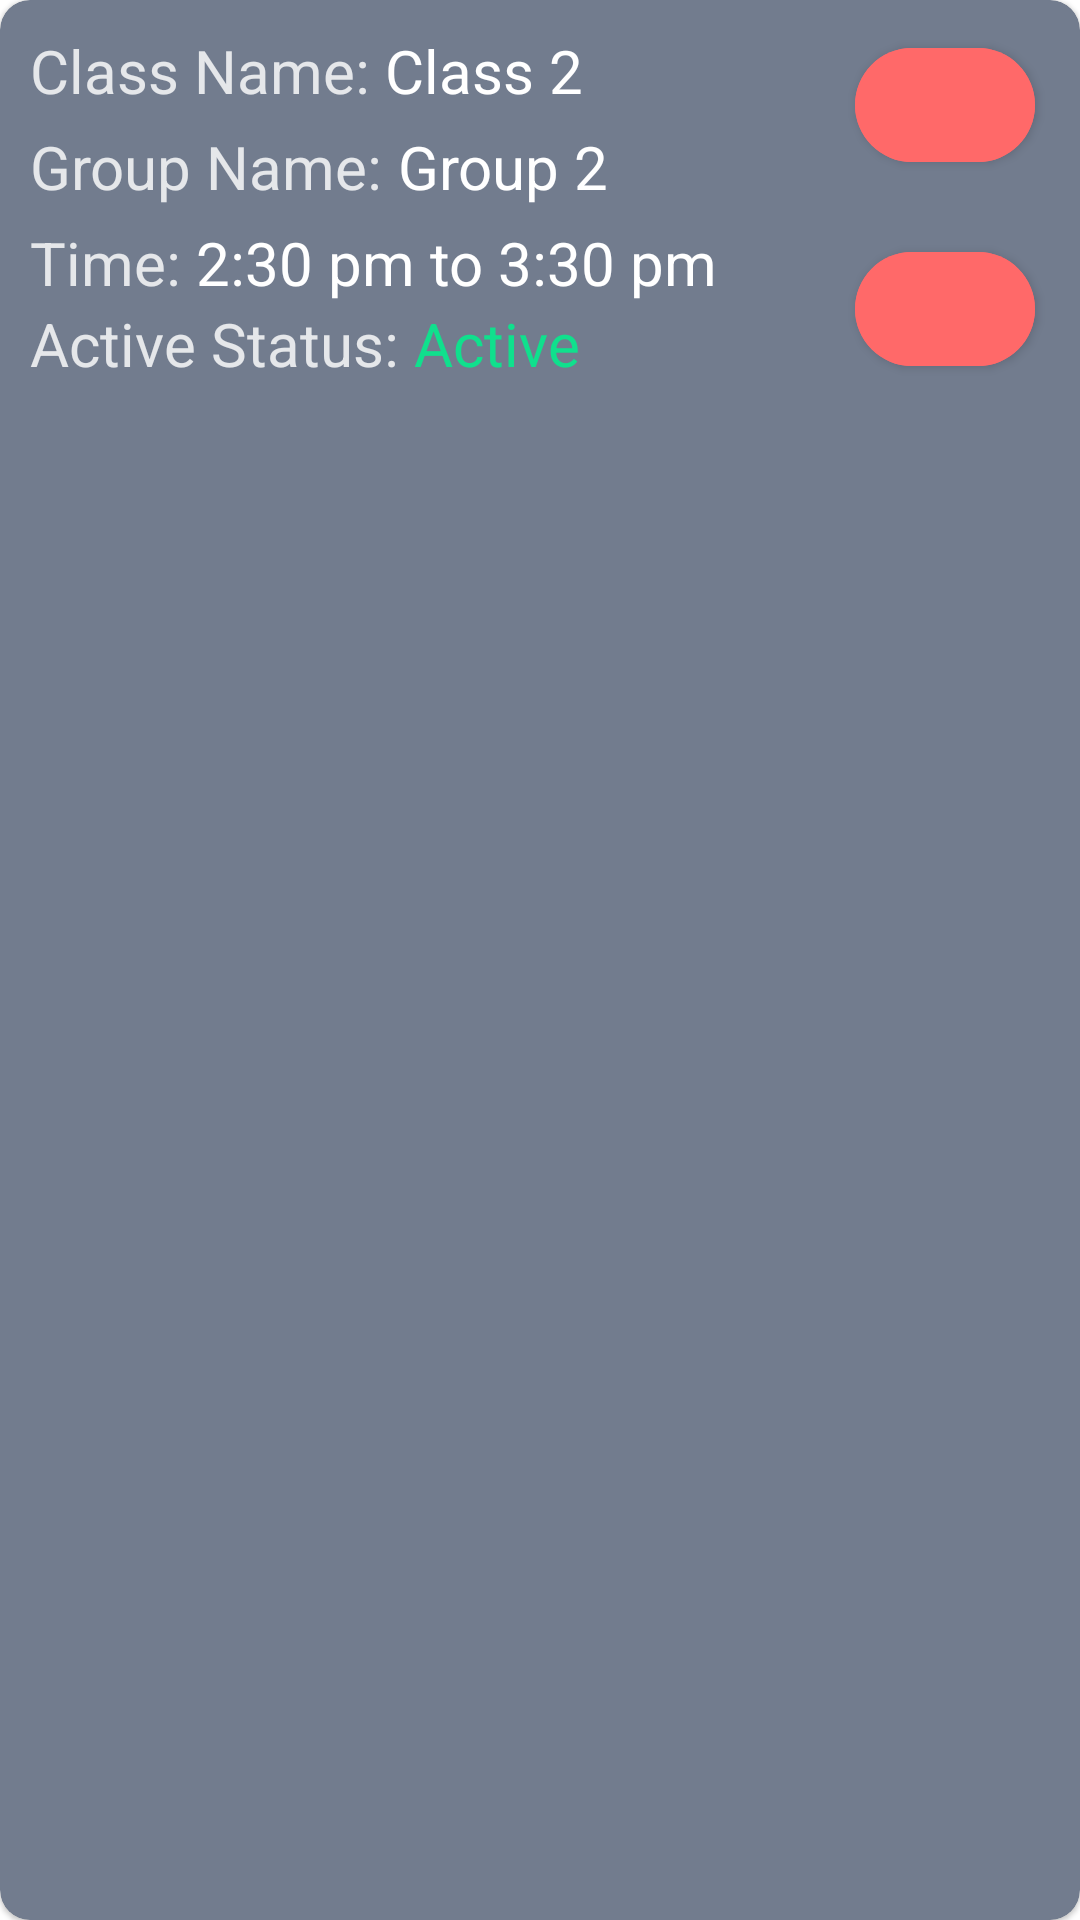

Android layout source for this screen:
<!-- AndroidManifest.xml: application theme Theme.MyAccount -->
<!-- res/layout/manage_group_item_view.xml -->
<?xml version="1.0" encoding="utf-8"?>
<com.google.android.material.card.MaterialCardView xmlns:android="http://schemas.android.com/apk/res/android"
    xmlns:tools="http://schemas.android.com/tools"
    android:layout_width="match_parent"
    android:layout_height="wrap_content"
    xmlns:app="http://schemas.android.com/apk/res-auto"
    android:backgroundTint="@color/mat_black"
    app:cardCornerRadius="10dp"
    android:layout_marginBottom="10dp"
    android:elevation="10dp">

    <androidx.constraintlayout.widget.ConstraintLayout
        android:layout_width="match_parent"
        android:layout_height="wrap_content"
        android:padding="10dp">

        <LinearLayout
            android:layout_width="0dp"
            android:layout_height="wrap_content"
            android:orientation="vertical"
            app:layout_constraintEnd_toStartOf="@+id/manage_group_edit_button"
            app:layout_constraintStart_toStartOf="parent"
            app:layout_constraintTop_toTopOf="parent">

            <LinearLayout
                android:layout_width="match_parent"
                android:layout_height="wrap_content">

                <TextView
                    android:layout_width="wrap_content"
                    android:layout_height="wrap_content"
                    android:text="Class Name: "
                    android:textColor="@color/mat_white"
                    android:textSize="20sp" />

                <TextView
                    android:id="@+id/manage_group_class_name_text_view1"
                    android:layout_width="match_parent"
                    android:layout_height="wrap_content"
                    android:text="Class 2"
                    android:textColor="@color/white"
                    android:textSize="20sp" />
            </LinearLayout>

            <Space
                android:layout_width="0dp"
                android:layout_height="5dp" />

            <LinearLayout
                android:layout_width="match_parent"
                android:layout_height="wrap_content"
                app:layout_constraintStart_toStartOf="parent"
                app:layout_constraintTop_toTopOf="parent">

                <TextView
                    android:layout_width="wrap_content"
                    android:layout_height="wrap_content"
                    android:text="Group Name: "
                    android:textColor="@color/mat_white"
                    android:textSize="20sp" />

                <TextView
                    android:id="@+id/manage_group_group_name_text_view"
                    android:layout_width="wrap_content"
                    android:layout_height="wrap_content"
                    android:text="Group 2"
                    android:textColor="@color/white"
                    android:textSize="20sp" />
            </LinearLayout>

            <Space
                android:layout_width="0dp"
                android:layout_height="5dp" />

            <LinearLayout
                android:layout_width="match_parent"
                android:layout_height="wrap_content"
                app:layout_constraintStart_toStartOf="parent"
                app:layout_constraintTop_toTopOf="parent">

                <TextView
                    android:layout_width="wrap_content"
                    android:layout_height="wrap_content"
                    android:text="Time: "
                    android:textColor="@color/mat_white"
                    android:textSize="20sp" />

                <TextView
                    android:id="@+id/manage_group_time_text_view"
                    android:layout_width="wrap_content"
                    android:layout_height="wrap_content"
                    android:text="2:30 pm to 3:30 pm"
                    android:textColor="@color/white"
                    android:textSize="20sp" />
            </LinearLayout>

            <LinearLayout
                android:layout_width="match_parent"
                android:layout_height="wrap_content"
                app:layout_constraintStart_toStartOf="parent"
                app:layout_constraintTop_toTopOf="parent">

                <TextView
                    android:layout_width="wrap_content"
                    android:layout_height="wrap_content"
                    android:text="Active Status: "
                    android:textColor="@color/mat_white"
                    android:textSize="20sp" />

                <TextView
                    android:id="@+id/manage_group_active_status_text_view"
                    android:layout_width="wrap_content"
                    android:layout_height="wrap_content"
                    android:text="Active"
                    android:textColor="@color/light_green"
                    android:textSize="20sp" />
            </LinearLayout>
        </LinearLayout>

        <com.google.android.material.button.MaterialButton
            android:id="@+id/manage_group_edit_button"
            android:layout_width="60dp"
            android:layout_height="50dp"
            android:layout_gravity="bottom"
            android:layout_marginHorizontal="5dp"
            android:backgroundTint="@color/light_red"
            android:clickable="true"
            android:textColor="@color/white"
            android:textSize="30sp"
            app:cornerRadius="20dp"
            app:icon="@drawable/baseline_edit_24"
            app:iconGravity="end"
            app:iconTintMode="multiply"
            app:layout_constraintEnd_toEndOf="parent"
            app:layout_constraintTop_toTopOf="parent" />

        <com.google.android.material.button.MaterialButton
            android:id="@+id/manage_group_delete_button"
            android:layout_width="60dp"
            android:layout_height="50dp"
            android:layout_gravity="bottom"
            android:layout_marginHorizontal="5dp"
            android:backgroundTint="@color/light_red"
            android:clickable="true"

            android:textColor="@color/white"
            android:textSize="30sp"
            app:cornerRadius="20dp"
            app:icon="@drawable/baseline_delete_forever_24"
            app:iconGravity="end"
            app:iconTintMode="multiply"
            app:layout_constraintBottom_toBottomOf="parent"
            app:layout_constraintEnd_toEndOf="parent" />

    </androidx.constraintlayout.widget.ConstraintLayout>

</com.google.android.material.card.MaterialCardView>
<!-- resources referenced by this layout -->
<resources>
  <color name="light_green">#10e08d</color>
  <color name="light_red">#ff6969</color>
  <color name="mat_black">#727c8e</color>
  <color name="mat_white">#e5e7ea</color>
  <color name="white">#FFFFFFFF</color>
  <style name="Theme.MyAccount" parent="Theme.MaterialComponents.Light.NoActionBar">
          <item name="colorPrimary">@color/light_green</item>
          <item name="colorPrimaryVariant">@color/dark_green</item>
          <item name="colorOnPrimary">@color/white</item>
          
          <item name="colorSecondary">@color/light_green</item>
          <item name="colorSecondaryVariant">@color/light_green</item>
          <item name="colorOnSecondary">@color/white</item>
          
          <item name="android:statusBarColor">?attr/colorPrimaryVariant</item>
          <item name="buttonTint">@color/light_red</item>
          <item name="hintTextColor">@color/black</item>
          
      </style>
  <color name="dark_green">#21d179</color>
  <color name="black">#FF000000</color>
</resources>
